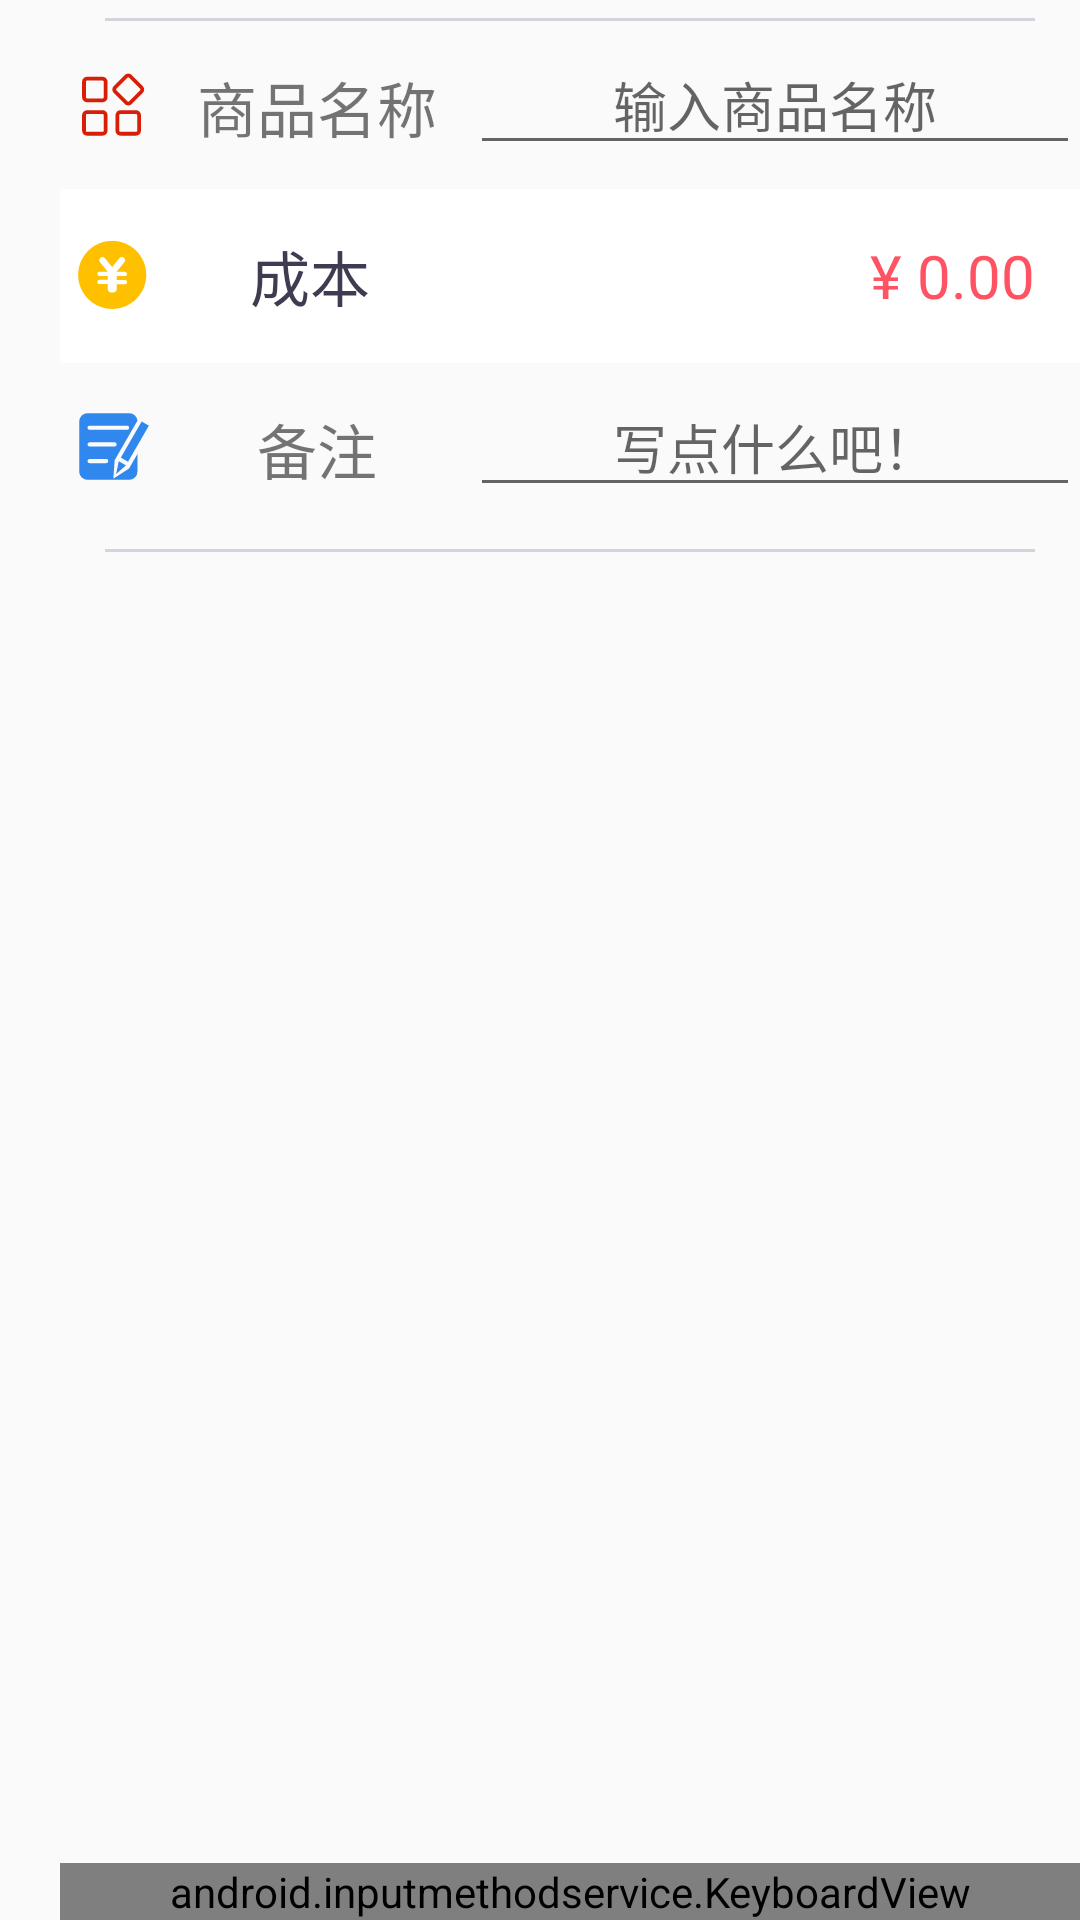

Reconstruct the res/layout file that produces this screen, plus the resources it refers to.
<!-- AndroidManifest.xml: application theme AppTheme -->
<!-- res/layout/fragment_add_goods.xml -->
<?xml version="1.0" encoding="utf-8"?>
<LinearLayout xmlns:android="http://schemas.android.com/apk/res/android"
    android:orientation="vertical" android:layout_width="match_parent"
    android:layout_height="match_parent"
    android:paddingLeft="@dimen/paddingLeft">

    <View
        android:layout_width="match_parent"
        android:layout_height="1dp"
        android:background="@color/colorDividerAddRemark"
        android:layout_marginLeft="15dp"
        android:layout_marginRight="15dp"
        android:layout_marginTop="6dp"/>

    <LinearLayout
        android:layout_width="match_parent"
        android:layout_height="wrap_content"
        android:orientation="horizontal"
        android:paddingTop="8dp"
        android:paddingBottom="8dp">

        <ImageView
            android:layout_width="@dimen/icon_width"
            android:layout_height="@dimen/icon_width"
            android:layout_centerVertical="true"
            android:layout_gravity="center_vertical"
            android:layout_marginLeft="@dimen/icon_margin"
            android:layout_marginRight="@dimen/icon_margin"
            android:src="@drawable/ic_category" />
        <TextView
            android:layout_width="0dp"
            android:layout_weight="2"
            android:layout_height="@dimen/select_item_height"
            android:gravity="center"
            android:text="@string/goods"
            android:textSize="@dimen/tv_title"/>
        <EditText
            android:id="@+id/select_goods"
            android:layout_width="0dp"
            android:layout_weight="4"
            android:layout_height="@dimen/select_item_height"
            android:gravity="center"
            android:textSize="@dimen/tv_des"
            android:hint="输入商品名称"/>
    </LinearLayout>

    <LinearLayout
        android:id="@+id/rl_prime_cost"
        android:layout_width="match_parent"
        android:layout_height="58dp"
        android:background="@color/colorTextWhite"
        android:gravity="center_vertical">

        <ImageView
            android:layout_width="@dimen/icon_width"
            android:layout_height="@dimen/icon_width"
            android:layout_centerVertical="true"
            android:layout_gravity="center_vertical"
            android:layout_marginLeft="@dimen/icon_margin"
            android:layout_marginRight="@dimen/icon_margin"
            android:src="@drawable/ic_price" />

        <TextView
            android:id="@+id/tv_prime"
            android:layout_width="0dp"
            android:layout_weight="2"
            android:layout_height="@dimen/select_item_height"
            android:layout_centerVertical="true"
            android:layout_toRightOf="@id/iv_classify"
            android:gravity="center"
            android:text="@string/primeCost"
            android:textColor="@color/colorPrimary"
            android:textSize="@dimen/tv_title" />

        <EditText
            android:id="@+id/et_prime"
            android:layout_width="0dp"
            android:layout_weight="4"
            android:layout_height="@dimen/select_item_height"
            android:layout_alignParentRight="true"
            android:layout_centerVertical="true"
            android:layout_marginRight="15dp"
            android:background="@null"
            android:gravity="right|center_vertical"
            android:hint="@string/hint_edit_money"
            android:textColor="@color/colorTextRed"
            android:textColorHint="@color/colorTextRed"
            android:textSize="20sp" />
    </LinearLayout>

    <LinearLayout
        android:layout_width="match_parent"
        android:layout_height="wrap_content"
        android:orientation="horizontal"
        android:paddingTop="8dp"
        android:paddingBottom="8dp">
        <ImageView
            android:layout_width="@dimen/icon_width"
            android:layout_height="@dimen/icon_width"
            android:layout_centerVertical="true"
            android:layout_gravity="center_vertical"
            android:layout_marginLeft="@dimen/icon_margin"
            android:layout_marginRight="@dimen/icon_margin"
            android:src="@drawable/ic_note" />
        <TextView
            android:layout_width="0dp"
            android:layout_weight="2"
            android:layout_height="@dimen/select_item_height"
            android:gravity="center"
            android:text="@string/note"
            android:textSize="@dimen/tv_title"/>
        <EditText
            android:id="@+id/et_note"
            android:layout_width="0dp"
            android:layout_weight="4"
            android:layout_height="@dimen/select_item_height"
            android:gravity="center"
            android:textSize="@dimen/tv_des"
            android:hint="写点什么吧！"/>
    </LinearLayout>

    <View
        android:layout_width="match_parent"
        android:layout_height="1dp"
        android:background="@color/colorDividerAddRemark"
        android:layout_marginLeft="15dp"
        android:layout_marginRight="15dp"
        android:layout_marginTop="6dp"/>

    <RelativeLayout
        android:layout_width="match_parent"
        android:layout_height="wrap_content">

        <android.inputmethodservice.KeyboardView
            android:id="@+id/keyboard_view"
            android:layout_width="match_parent"
            android:layout_height="wrap_content"
            android:layout_alignParentBottom="true"
            android:background="@color/colorKeyboardDivider"
            android:focusable="true"
            android:focusableInTouchMode="true"
            android:keyBackground="@drawable/keyboard_select"
            android:keyTextColor="@color/colorTextWhite"/>
    </RelativeLayout>
</LinearLayout>
<!-- resources referenced by this layout -->
<resources>
  <color name="colorDividerAddRemark">#d5d4de</color>
  <color name="colorKeyboardDivider">#312f3f</color>
  <color name="colorPrimary">#3f3c51</color>
  <color name="colorTextRed">#ff5363</color>
  <color name="colorTextWhite">#fff</color>
  <dimen name="icon_margin">5dp</dimen>
  <dimen name="icon_width">25dp</dimen>
  <dimen name="paddingLeft">20dp</dimen>
  <dimen name="select_item_height">40dp</dimen>
  <dimen name="tv_des">18sp</dimen>
  <dimen name="tv_title">20sp</dimen>
  <!-- drawable ic_note (drawable) -->
  <vector android:height="24dp" android:viewportHeight="1024"
      android:viewportWidth="1024" android:width="24dp" xmlns:android="http://schemas.android.com/apk/res/android">
      <path android:fillColor="#3088EE" android:pathData="M852.76,159.18l-311.3,539.19 -17.64,252.59 214.7,-138.81L853.33,613.32L853.33,853.33a113.78,113.78 0,0 1,-113.78 113.78L170.67,967.11a113.78,113.78 0,0 1,-113.78 -113.78L56.89,170.67a113.78,113.78 0,0 1,113.78 -113.78h568.89a113.78,113.78 0,0 1,113.21 102.29zM199.11,227.56a28.44,28.44 0,0 0,0 56.89h512a28.44,28.44 0,1 0,0 -56.89h-512zM199.11,455.11a28.44,28.44 0,0 0,0 56.89h341.33a28.44,28.44 0,0 0,0 -56.89h-341.33zM199.11,682.67a28.44,28.44 0,1 0,0 56.89h227.56a28.44,28.44 0,1 0,0 -56.89h-227.56zM724.31,720.21l-98.53,-56.89L910.22,170.67l98.53,56.89 -284.44,492.66zM561.27,888.83l36.07,-176.24 98.53,56.89 -134.6,119.35z"/>
  </vector>
  <!-- drawable ic_price (drawable) -->
  <vector android:height="24dp" android:viewportHeight="1024"
      android:viewportWidth="1024" android:width="24dp" xmlns:android="http://schemas.android.com/apk/res/android">
      <path android:fillColor="#FFC000" android:pathData="M507.9,38.91C251.9,38.91 43.01,245.76 43.01,503.81c0,256 208.9,464.9 464.9,464.9 256,0 464.9,-208.9 464.9,-464.9C972.8,245.76 763.9,38.91 507.9,38.91zM710.66,491.52c0,16.38 -12.29,28.67 -28.67,28.67l-112.64,0L569.34,573.44l112.64,0c16.38,0 28.67,12.29 28.67,28.67l0,0c0,16.38 -12.29,28.67 -28.67,28.67l-112.64,0L569.34,696.32c0,26.62 -22.53,49.15 -49.15,49.15l-24.58,0c-26.62,0 -49.15,-22.53 -49.15,-49.15l0,-67.58 -112.64,0c-16.38,0 -28.67,-12.29 -28.67,-28.67s12.29,-28.67 28.67,-28.67l112.64,0 0,-53.25 -112.64,0c-16.38,0 -28.67,-12.29 -28.67,-28.67l0,0c0,-16.38 12.29,-28.67 28.67,-28.67l112.64,0 0,0 -104.45,-129.02c-12.29,-16.38 -14.34,-38.91 -2.05,-53.25 18.43,-24.58 53.25,-24.58 69.63,-2.05l98.3,120.83 96.26,-120.83c12.29,-16.38 34.82,-22.53 53.25,-14.34 26.62,12.29 34.82,47.1 16.38,67.58l-106.5,131.07 0,0 112.64,0C696.32,464.9 710.66,477.18 710.66,491.52L710.66,491.52z"/>
  </vector>
  <string name="goods">商品名称</string>
  <string name="hint_edit_money">¥ 0.00</string>
  <string name="note">备注</string>
  <string name="primeCost">成本</string>
  
      // FragmentStock
  <style name="AppTheme" parent="Theme.AppCompat.Light.NoActionBar">
          
          <item name="colorPrimary">@color/colorPrimary</item>
          <item name="colorPrimaryDark">@color/colorPrimaryDark</item>
          <item name="colorAccent">@color/colorAccent</item>
          <item name="vpiIconPageIndicatorStyle">@style/Widget.IconPageIndicator</item>
          <item name="vpiTabPageIndicatorStyle">@style/Widget.TabPageIndicator</item>
      </style>
  <color name="colorPrimaryDark">#3f3c51</color>
  <color name="colorAccent">#3f3c51</color>
</resources>
